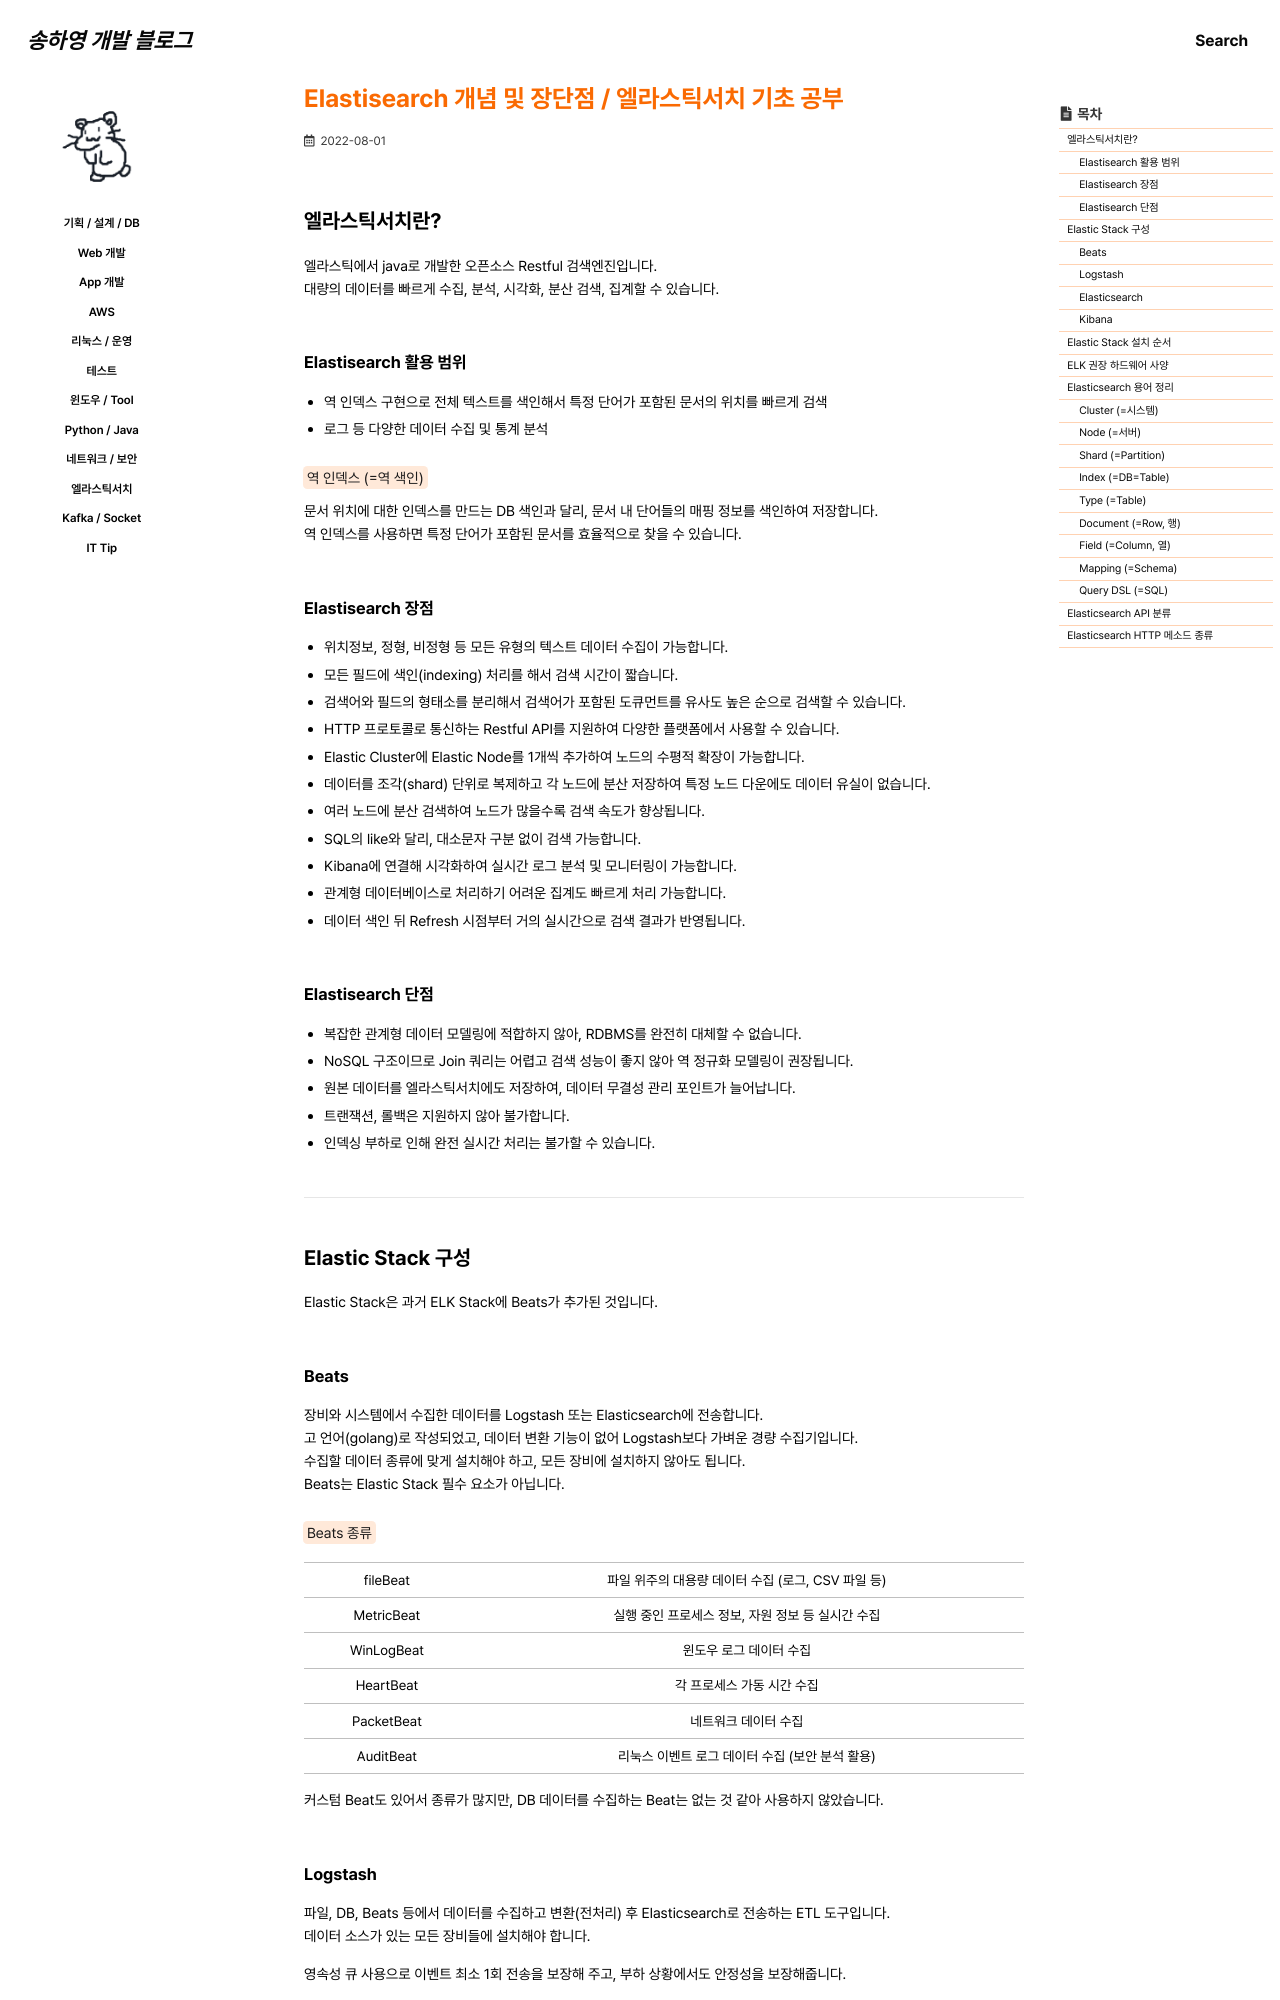

repository: 0songha0/0songha0.github.io · page: elk/2022-08-01-1.html · generator: jekyll

---
title: "Elastisearch 개념 및 장단점 / 엘라스틱서치 기초 공부"
excerpt: ""

categories:
  - elk
tags:
  - []

permalink: /elk/2022-08-01-1

toc: true
toc_sticky: true

date: 2022-08-01
last_modified_at: 2022-08-01
---

## 엘라스틱서치란?

엘라스틱에서 java로 개발한 오픈소스 Restful 검색엔진입니다.  
대량의 데이터를 빠르게 수집, 분석, 시각화, 분산 검색, 집계할 수 있습니다.

### Elastisearch 활용 범위
- 역 인덱스 구현으로 전체 텍스트를 색인해서 특정 단어가 포함된 문서의 위치를 빠르게 검색
- 로그 등 다양한 데이터 수집 및 통계 분석

<mark>역 인덱스 (=역 색인)</mark>  
문서 위치에 대한 인덱스를 만드는 DB 색인과 달리, 문서 내 단어들의 매핑 정보를 색인하여 저장합니다.  
역 인덱스를 사용하면 특정 단어가 포함된 문서를 효율적으로 찾을 수 있습니다.

### Elastisearch 장점
- 위치정보, 정형, 비정형 등 모든 유형의 텍스트 데이터 수집이 가능합니다.
- 모든 필드에 색인(indexing) 처리를 해서 검색 시간이 짧습니다.
- 검색어와 필드의 형태소를 분리해서 검색어가 포함된 도큐먼트를 유사도 높은 순으로 검색할 수 있습니다.
- HTTP 프로토콜로 통신하는 Restful API를 지원하여 다양한 플랫폼에서 사용할 수 있습니다.
- Elastic Cluster에 Elastic Node를 1개씩 추가하여 노드의 수평적 확장이 가능합니다.
- 데이터를 조각(shard) 단위로 복제하고 각 노드에 분산 저장하여 특정 노드 다운에도 데이터 유실이 없습니다.
- 여러 노드에 분산 검색하여 노드가 많을수록 검색 속도가 향상됩니다.
- SQL의 like와 달리, 대소문자 구분 없이 검색 가능합니다.
- Kibana에 연결해 시각화하여 실시간 로그 분석 및 모니터링이 가능합니다.
- 관계형 데이터베이스로 처리하기 어려운 집계도 빠르게 처리 가능합니다.
- 데이터 색인 뒤 Refresh 시점부터 거의 실시간으로 검색 결과가 반영됩니다.

### Elastisearch 단점
- 복잡한 관계형 데이터 모델링에 적합하지 않아, RDBMS를 완전히 대체할 수 없습니다.
- NoSQL 구조이므로 Join 쿼리는 어렵고 검색 성능이 좋지 않아 역 정규화 모델링이 권장됩니다.
- 원본 데이터를 엘라스틱서치에도 저장하여, 데이터 무결성 관리 포인트가 늘어납니다.
- 트랜잭션, 롤백은 지원하지 않아 불가합니다.
- 인덱싱 부하로 인해 완전 실시간 처리는 불가할 수 있습니다.

---

## Elastic Stack 구성

Elastic Stack은 과거 ELK Stack에 Beats가 추가된 것입니다.
